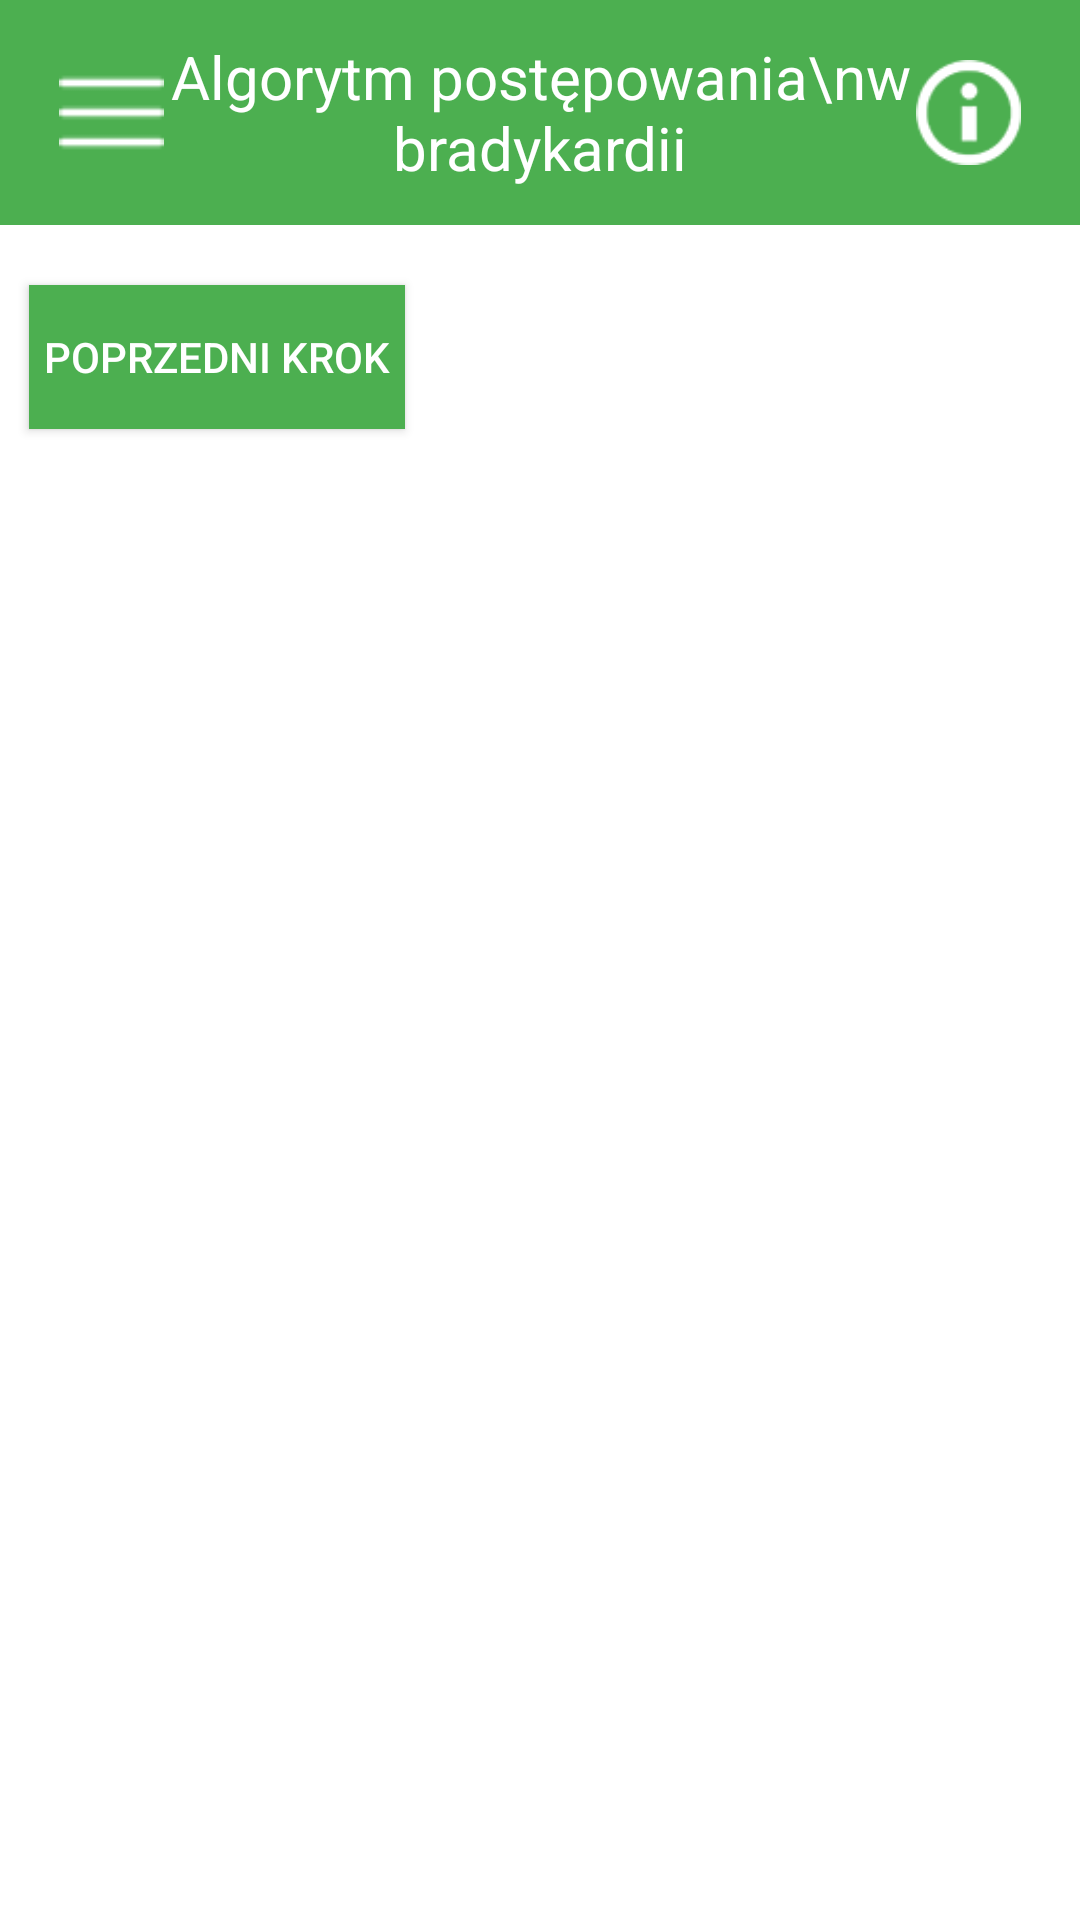

This screen was rendered from an Android layout file. Write that file and the resources it references.
<!-- AndroidManifest.xml: application theme AppTheme -->
<!-- res/layout/activity_bradykardia.xml -->
<android.support.v4.widget.DrawerLayout
    xmlns:android="http://schemas.android.com/apk/res/android"
    xmlns:tools="http://schemas.android.com/tools"
    android:id="@+id/drawer_layout"
    android:layout_width="match_parent"
    android:layout_height="match_parent"
    android:background="#ffffff">


    <RelativeLayout xmlns:android="http://schemas.android.com/apk/res/android"
        xmlns:tools="http://schemas.android.com/tools" android:layout_width="match_parent"
        android:layout_height="match_parent" android:paddingLeft="@dimen/activity_horizontal_margin"
        android:paddingRight="@dimen/activity_horizontal_margin"
        android:paddingTop="@dimen/activity_vertical_margin"
        android:paddingBottom="@dimen/activity_vertical_margin"
        tools:context="com.example.radon.aplikacjamedyczna.Algorytmy.AlgorytmyActivity"
        android:background="@color/white_color">


        <RelativeLayout
            android:orientation="horizontal"
            android:layout_width="match_parent"
            android:layout_height="75dp"
            android:background="@color/algorytmy_color"
            android:id="@+id/layout"
            android:layout_alignStart="@+id/open_menu_button"
            android:weightSum="1"
            android:paddingLeft="20dp"
            android:paddingRight="20dp"
            android:columnCount="21"
            android:layout_alignParentRight="false"
            android:gravity="center_vertical"
            android:baselineAligned="true">

            <Button
                style="?android:attr/buttonStyleSmall"
                android:layout_width="35dp"
                android:layout_height="35dp"
                android:id="@+id/open_menu_button"
                android:background="@drawable/menu_open_icon_white"
                android:onClick="open_menu"
                android:layout_marginRight="20dp"
                android:layout_column="0"
                android:layout_centerVertical="true"
                android:layout_alignParentStart="true" />

            <TextView
                android:layout_width="wrap_content"
                android:layout_height="match_parent"
                android:textAppearance="?android:attr/textAppearanceMedium"
                android:text="Algorytm postępowania\nw bradykardii"
                android:textSize="20dp"
                android:textColor="#ffffff"
                android:layout_marginRight="0dp"
                android:gravity="center_vertical|center_horizontal"
                android:layout_weight="0.60"
                android:layout_alignParentTop="true"
                android:layout_centerHorizontal="true" />

            <Button
                style="?android:attr/buttonStyleSmall"
                android:layout_width="35dp"
                android:layout_height="35dp"
                android:id="@+id/info_button"
                android:background="@drawable/info_icon"
                android:onClick="open_info"
                android:layout_row="0"
                android:layout_column="20"
                android:layout_alignTop="@+id/open_menu_button"
                android:layout_alignParentEnd="true" />

        </RelativeLayout>


        <ScrollView
            android:layout_width="wrap_content"
            android:layout_height="wrap_content"
            android:id="@+id/scrollView2"
            android:layout_below="@+id/layout"
            android:layout_alignParentStart="true">

            <RelativeLayout
                android:layout_width="match_parent"
                android:layout_height="match_parent">

                <FrameLayout
                    android:layout_width="match_parent"
                    android:layout_height="match_parent"
                    android:layout_alignParentStart="true"
                    android:id="@+id/fragment_container">

                </FrameLayout>

            </RelativeLayout>
        </ScrollView>

        <Button
            android:layout_width="wrap_content"
            android:layout_height="wrap_content"
            android:id="@+id/button_back"
            android:onClick="buttonBack"
            android:textColor="@color/white_color"
            android:layout_marginTop="20dp"
            android:layout_marginLeft="10dp"
            android:layout_marginRight="10dp"
            android:layout_below="@+id/scrollView2"
            android:layout_alignParentStart="true"
            android:text="poprzedni krok"
            android:paddingLeft="5dp"
            android:paddingRight="5dp"
            android:background="@drawable/buttons_in_algorithms"/>


    </RelativeLayout>


    <ListView
        android:id="@+id/navList"
        android:layout_width="300dp"
        android:layout_height="match_parent"
        android:layout_gravity="left|start"
        android:textColor="#000000"
        android:layout_marginTop="0dp"
        android:paddingLeft="0dp"
        android:divider="#ffffff"/>

</android.support.v4.widget.DrawerLayout>
<!-- resources referenced by this layout -->
<resources>
  <color name="algorytmy_color">#4CAF50</color>
  <color name="white_color">#ffffff</color>
  <!-- drawable buttons_in_algorithms (drawable) -->
  <?xml version="1.0" encoding="utf-8"?>
  <shape xmlns:android="http://schemas.android.com/apk/res/android"
  android:shape="rectangle">
  <solid android:color="@color/algorytmy_color" />
  <corners android:bottomRightRadius="0dp"
      android:bottomLeftRadius="0dp"
      android:topRightRadius="0dp"
      android:topLeftRadius="0dp"/>
  <size
      android:width="100dp"
      android:height="20dp" />
  </shape>
  <!-- drawable info_icon: png bitmap (drawable, 3908 bytes) -->
  <!-- drawable menu_open_icon_white: png bitmap (drawable, 413 bytes) -->
  <style name="AppTheme" parent="Theme.AppCompat.Light.DarkActionBar">
          
      </style>
</resources>
